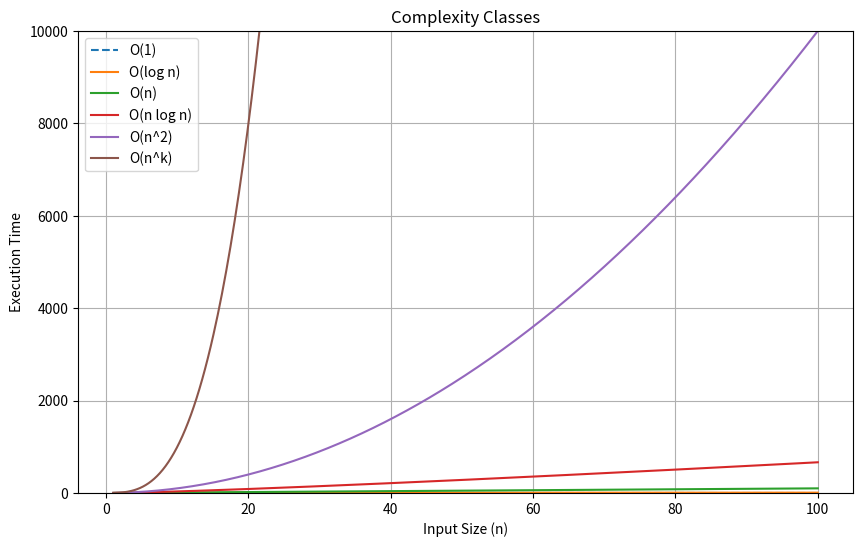

Recreate this plot in Python.
import matplotlib.pyplot as plt
import numpy as np

# Input size
n = np.linspace(1, 100, 500)

# Complexity functions
o_1 = np.ones_like(n)
o_log_n = np.log2(n)
o_n = n
o_nlogn = n * np.log2(n)
o_n2 = n**2
o_nk = n**3  # Example: k = 3

# Plot
plt.figure(figsize=(10, 6))
plt.plot(n, o_1, label="O(1)", linestyle="--")
plt.plot(n, o_log_n, label="O(log n)")
plt.plot(n, o_n, label="O(n)")
plt.plot(n, o_nlogn, label="O(n log n)")
plt.plot(n, o_n2, label="O(n^2)")
plt.plot(n, o_nk, label="O(n^k)")

# Labels and Legend
plt.title("Complexity Classes")
plt.xlabel("Input Size (n)")
plt.ylabel("Execution Time")
plt.ylim(0, 10000)  # Set a reasonable range for y
plt.legend()
plt.grid()
plt.show()


def access_element(arr):
    return arr[0]  # Accessing the first element is always constant time
